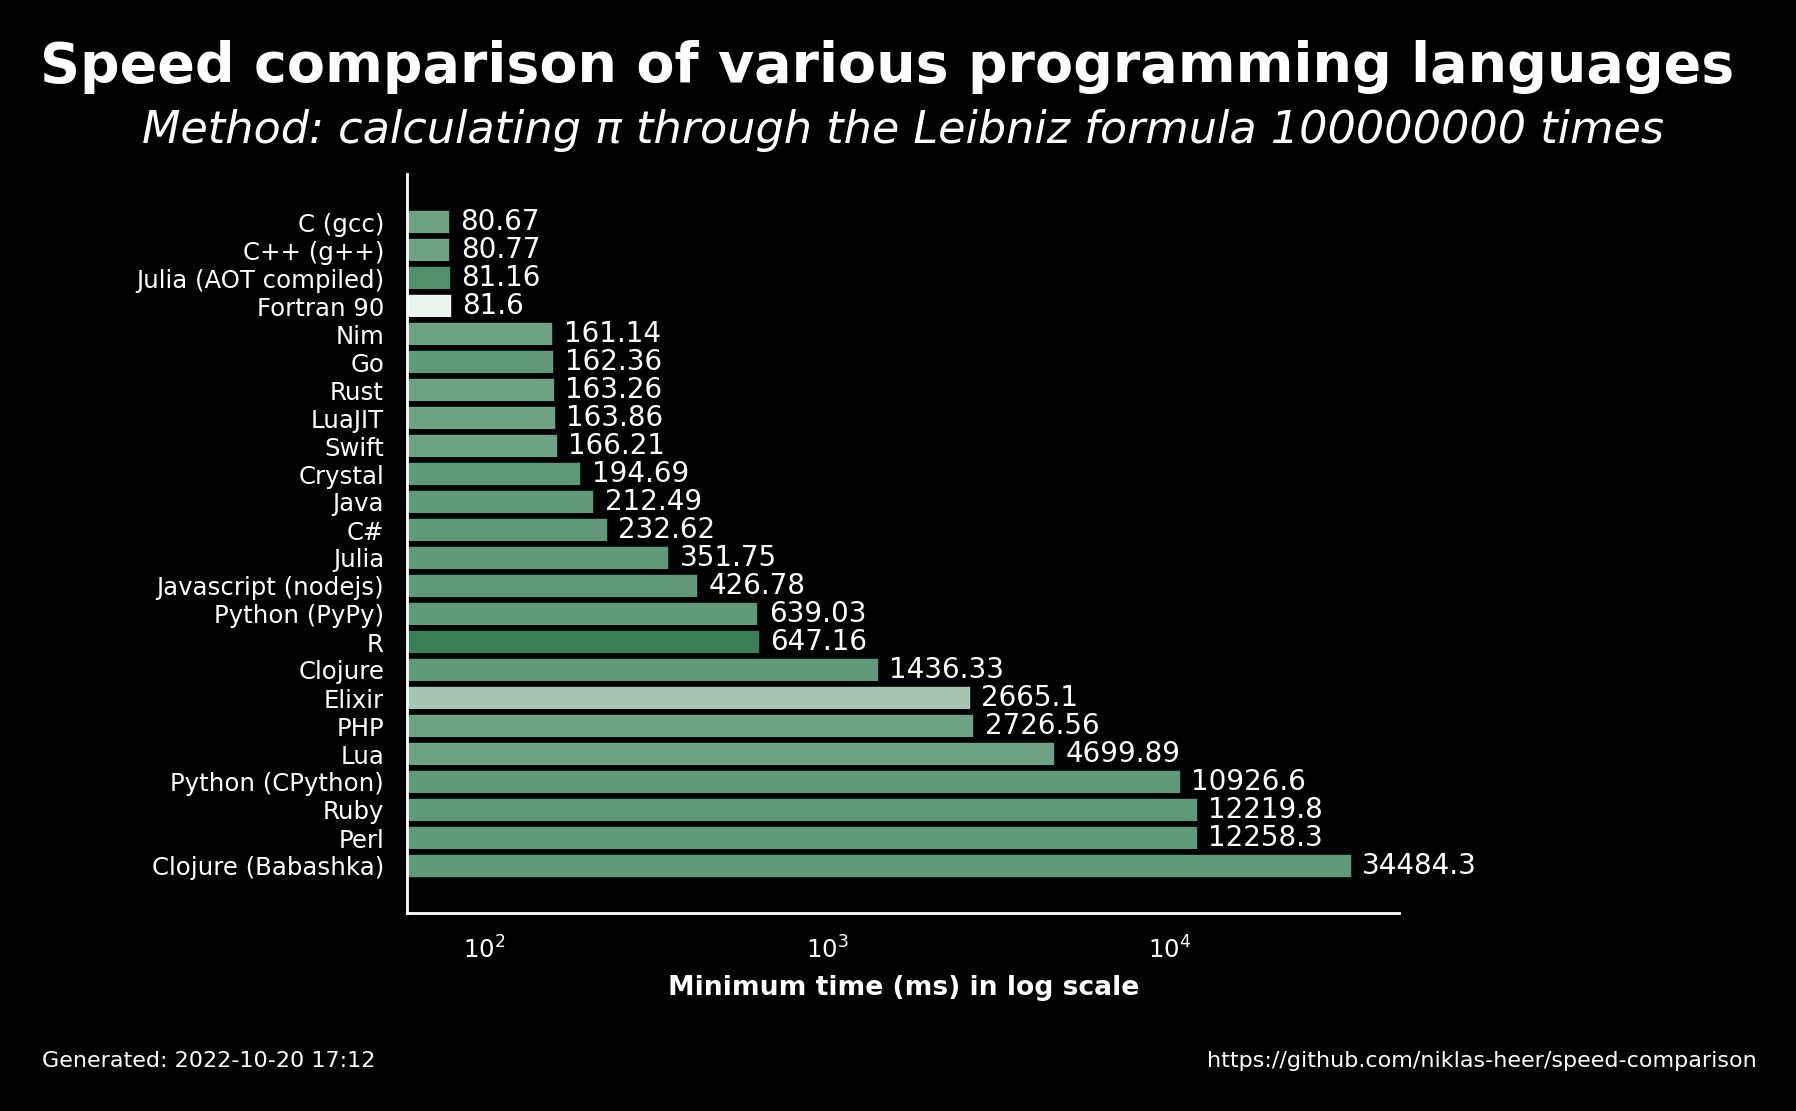

The table this chart was drawn from, first rows:
name, version, median, min, max, accuracy
C (gcc), 11.2.1, 80.71, 80.67, 80.95, 0.7222
C++ (g++), 11.2.1, 80.82, 80.77, 81.47, 0.7222
Julia (AOT compiled), 1.8.2, 81.17, 81.16, 81.21, 0.8235
Fortran 90, 11.2.0, 81.63, 81.6, 81.63, 0.3462
Nim, 1.6.6, 161.3, 161.1, 161.4, 0.7222
Go, 1.19.1, 162.5, 162.4, 162.7, 0.7647
Rust, 1.60.0, 163.7, 163.3, 164.9, 0.7222
LuaJIT, 2.1.0, 163.9, 163.9, 282.6, 0.7222
Swift, 5.7, 166.2, 166.2, 166.7, 0.7222
Crystal, 1.6.0, 194.9, 194.7, 196.7, 0.7647
Java, 19.36, 213.6, 212.5, 214.9, 0.7647
C#, 7.0.100, 233.3, 232.6, 233.3, 0.7647
Julia, 1.8.2, 355.6, 351.8, 360.6, 0.7778
Javascript (nodejs), 18.9.1, 429.6, 426.8, 430.9, 0.7647
Python (PyPy), 3.9.12, 645.1, 639, 653.1, 0.7778
R, 4.2.0, 651.4, 647.2, 651.7, 0.8889
Clojure, 1.11.1.1165, 2083, 1436, 2103, 0.7647
Elixir, 1.13.4, 2678, 2665, 2701, 0.5556
PHP, 8.1.11, 2729, 2727, 2794, 0.7222
Lua, 5.4.4, 4996, 4700, 5083, 0.7222
Python (CPython), 3.10.5, 10941, 10927, 10954, 0.7778
Ruby, 3.1.2, 12246, 12220, 12412, 0.7647
Perl, 5.34.1, 12271, 12258, 12347, 0.7647
Clojure (Babashka), 1.0.164, 34503, 34484, 34583, 0.7647
